Dataset: dataset (GitHub, TranHuuHoang99/CPP_Library). Classes: image cachua, image carot, image chuoi, image man, image ot, image tl, image xoai.

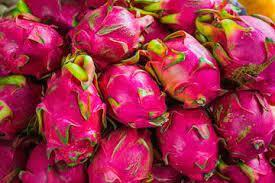
Label: image tl

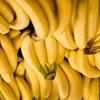
Label: image chuoi

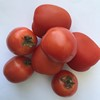
Label: image cachua

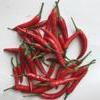
Label: image ot

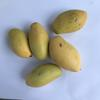
Label: image xoai

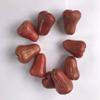
Label: image man
